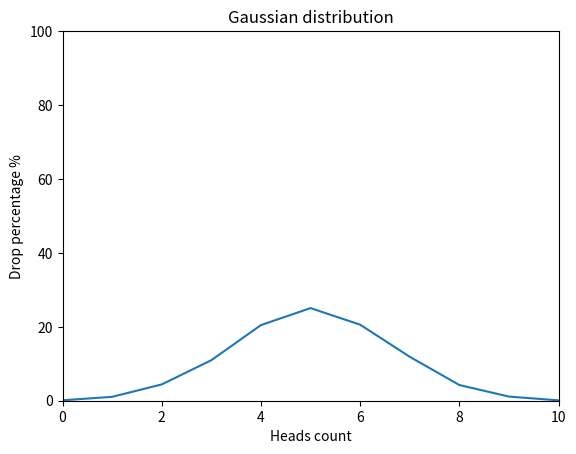

Generate this figure with matplotlib:
import random
import numpy as np
from matplotlib import pyplot


def flip_coin(flips: int = 10, repeats: int = 10000) -> dict:
    results = {attempt: 0 for attempt in range(flips + 1)}

    for _ in range(repeats):
        heads_count = sum(random.choice([True, False]) for _ in range(flips))
        results[heads_count] += 1

    return {heads: (count / repeats) * 100 for heads, count in results.items()}


def draw_gaussian_distribution_graph(values: dict) -> None:
    pyplot.title("Gaussian distribution")
    pyplot.xlabel("Heads count")
    pyplot.ylabel("Drop percentage %")

    pyplot.ylim(0, 100)
    pyplot.xlim(0, 10)

    x_points = np.array(list(values.keys()))
    y_points = np.array(list(values.values()))
    pyplot.plot(x_points, y_points)
    pyplot.show()


draw_gaussian_distribution_graph(flip_coin())
